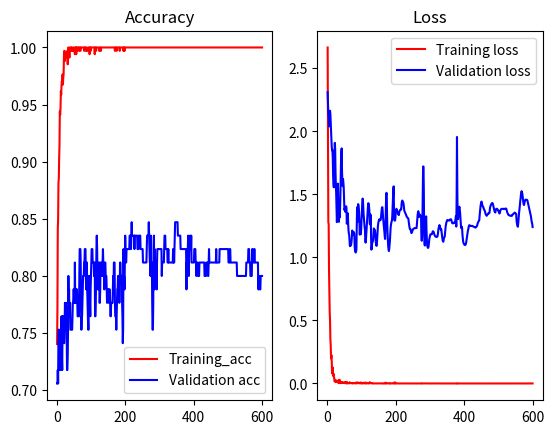

Reproduce this figure in Python. (Note: this script raises an exception after producing the figure.)
import matplotlib.pyplot as plt

def draw_acc_loss_plot():
    val_loss = [2.310558319091797, 2.2137889862060547, 2.1405043601989746, 2.1169841289520264, 2.038916826248169, 2.08368182182312, 2.129699230194092, 2.1633353233337402, 2.1361749172210693, 2.064025402069092, 2.0044095516204834, 1.937459945678711, 1.8770748376846313, 1.8491692543029785, 1.8518716096878052, 1.7861562967300415, 1.6403475999832153, 1.587645411491394, 1.5562421083450317, 1.6366150379180908, 1.8380566835403442, 1.9087176322937012, 1.8614236116409302, 1.6814874410629272, 1.5735430717468262, 1.5038808584213257, 1.3767316341400146, 1.2801364660263062, 1.3291794061660767, 1.5053373575210571, 1.5852466821670532, 1.4605411291122437, 1.3129733800888062, 1.2822548151016235, 1.3493541479110718, 1.3175461292266846, 1.3580007553100586, 1.4587212800979614, 1.6105903387069702, 1.7391973733901978, 1.83271324634552, 1.8649747371673584, 1.6829196214675903, 1.6057075262069702, 1.565373182296753, 1.6208701133728027, 1.5933752059936523, 1.554710865020752, 1.4553501605987549, 1.376383662223816, 1.387040615081787, 1.3809785842895508, 1.3607538938522339, 1.394843578338623, 1.4057238101959229, 1.393376111984253, 1.267587423324585, 1.2918733358383179, 1.3353632688522339, 1.350327491760254, 1.2690311670303345, 1.2141926288604736, 1.1895121335983276, 1.17730712890625, 1.1351505517959595, 1.0893981456756592, 1.095823884010315, 1.0962424278259277, 1.0947216749191284, 1.108238697052002, 1.1317068338394165, 1.170016884803772, 1.2131708860397339, 1.198370337486267, 1.1784379482269287, 1.1912977695465088, 1.2016154527664185, 1.1985660791397095, 1.1823211908340454, 1.0887444019317627, 1.0542001724243164, 1.0427873134613037, 1.038826584815979, 1.0454695224761963, 1.060805082321167, 1.218557357788086, 1.395506501197815, 1.4006116390228271, 1.2836058139801025, 1.4231795072555542, 1.4165153503417969, 1.3863422870635986, 1.3600890636444092, 1.2599735260009766, 1.1805380582809448, 1.2497382164001465, 1.2415388822555542, 1.1842396259307861, 1.223122000694275, 1.2956554889678955, 1.3421318531036377, 1.419822096824646, 1.46683669090271, 1.4629055261611938, 1.3985013961791992, 1.3461458683013916, 1.309171199798584, 1.2718074321746826, 1.2427922487258911, 1.222306728363037, 1.1380170583724976, 1.1173532009124756, 1.144232153892517, 1.190820336341858, 1.2332922220230103, 1.2713590860366821, 1.3230253458023071, 1.3922982215881348, 1.4111331701278687, 1.430514931678772, 1.4201828241348267, 1.3998867273330688, 1.3695015907287598, 1.2670114040374756, 1.2619966268539429, 1.3407812118530273, 1.3290760517120361, 1.1529263257980347, 1.0615047216415405, 1.0823718309402466, 1.110252022743225, 1.1216334104537964, 1.1255015134811401, 1.140731930732727, 1.1862939596176147, 1.2300344705581665, 1.2185274362564087, 1.220766544342041, 1.2186789512634277, 1.1978769302368164, 1.1481291055679321, 1.1157716512680054, 1.096864938735962, 1.091373085975647, 1.1129839420318604, 1.1589387655258179, 1.2078126668930054, 1.2503299713134766, 1.2724361419677734, 1.2858372926712036, 1.297121524810791, 1.3019734621047974, 1.2970560789108276, 1.29422128200531, 1.2946640253067017, 1.2995636463165283, 1.3180885314941406, 1.3496817350387573, 1.3807085752487183, 1.397338628768921, 1.3983367681503296, 1.3626970052719116, 1.3149065971374512, 1.2831801176071167, 1.2578728199005127, 1.2253938913345337, 1.1988146305084229, 1.161952257156372, 1.1462658643722534, 1.271747350692749, 1.431388258934021, 1.4885586500167847, 1.512502670288086, 1.4356484413146973, 1.286866307258606, 1.1969965696334839, 1.1375839710235596, 1.0884910821914673, 1.062253475189209, 1.0501083135604858, 1.0678609609603882, 1.1002790927886963, 1.130470871925354, 1.1856064796447754, 1.2332404851913452, 1.2580009698867798, 1.2736377716064453, 1.287069320678711, 1.2914129495620728, 1.331685185432434, 1.4037333726882935, 1.479440689086914, 1.5412490367889404, 1.5636883974075317, 1.3514206409454346, 1.2946020364761353, 1.2978246212005615, 1.291995644569397, 1.3131446838378906, 1.3551253080368042, 1.3745688199996948, 1.386139154434204, 1.379861831665039, 1.3715156316757202, 1.3640023469924927, 1.3537774085998535, 1.3436535596847534, 1.3396536111831665, 1.3357582092285156, 1.3537122011184692, 1.3650832176208496, 1.3714720010757446, 1.3764584064483643, 1.379404067993164, 1.3782695531845093, 1.3826748132705688, 1.4201706647872925, 1.4432373046875, 1.4512397050857544, 1.4474084377288818, 1.442417860031128, 1.4349133968353271, 1.4219955205917358, 1.3962727785110474, 1.3710997104644775, 1.364692211151123, 1.3582903146743774, 1.3532161712646484, 1.3474457263946533, 1.3403241634368896, 1.3324007987976074, 1.3233428001403809, 1.3202972412109375, 1.3175355195999146, 1.3155131340026855, 1.3103703260421753, 1.3057432174682617, 1.280667781829834, 1.2609628438949585, 1.2413711547851562, 1.2272921800613403, 1.2249191999435425, 1.2241896390914917, 1.2131624221801758, 1.2003003358840942, 1.1929888725280762, 1.1967703104019165, 1.2027331590652466, 1.2124160528182983, 1.22140634059906, 1.225027084350586, 1.226867437362671, 1.2285521030426025, 1.2306838035583496, 1.2326139211654663, 1.2328705787658691, 1.2334481477737427, 1.2326170206069946, 1.2317317724227905, 1.233534336090088, 1.233401894569397, 1.2678061723709106, 1.3058401346206665, 1.3367133140563965, 1.356549620628357, 1.3665146827697754, 1.3525142669677734, 1.3202930688858032, 1.3315584659576416, 1.3380953073501587, 1.3397771120071411, 1.3320311307907104, 1.325613260269165, 1.3213030099868774, 1.160177230834961, 1.1320297718048096, 1.1558163166046143, 1.291804313659668, 1.5366142988204956, 1.7215057611465454, 1.7212563753128052, 1.5564693212509155, 1.2338385581970215, 1.114404559135437, 1.0943611860275269, 1.164613127708435, 1.2470827102661133, 1.3054064512252808, 1.3256478309631348, 1.2090675830841064, 1.1385178565979004, 1.0941804647445679, 1.0827122926712036, 1.0762407779693604, 1.0757520198822021, 1.0880439281463623, 1.118996262550354, 1.1416109800338745, 1.1575134992599487, 1.1710835695266724, 1.180782437324524, 1.1845149993896484, 1.1849486827850342, 1.1845667362213135, 1.182964563369751, 1.186702013015747, 1.1954289674758911, 1.2049511671066284, 1.2073761224746704, 1.2054387331008911, 1.1997631788253784, 1.1893545389175415, 1.1804786920547485, 1.1734226942062378, 1.1682442426681519, 1.16639244556427, 1.1654139757156372, 1.1643571853637695, 1.1612011194229126, 1.1622804403305054, 1.1639726161956787, 1.1674147844314575, 1.1814181804656982, 1.2086615562438965, 1.2282127141952515, 1.2418888807296753, 1.251124620437622, 1.2565712928771973, 1.2445995807647705, 1.2331987619400024, 1.2237489223480225, 1.221494197845459, 1.224694013595581, 1.2031916379928589, 1.1781843900680542, 1.1537803411483765, 1.1362119913101196, 1.1283671855926514, 1.124208927154541, 1.1371020078659058, 1.1559187173843384, 1.159596562385559, 1.162642478942871, 1.193052053451538, 1.221744179725647, 1.247238278388977, 1.265074372291565, 1.2778443098068237, 1.2871955633163452, 1.2935283184051514, 1.2965108156204224, 1.295989751815796, 1.2943623065948486, 1.2920054197311401, 1.2920526266098022, 1.292523741722107, 1.2941933870315552, 1.2995851039886475, 1.3016396760940552, 1.3008744716644287, 1.2997024059295654, 1.3015248775482178, 1.2934318780899048, 1.2793453931808472, 1.273343801498413, 1.2705827951431274, 1.2696025371551514, 1.2713825702667236, 1.2746813297271729, 1.2756671905517578, 1.2784031629562378, 1.278179407119751, 1.2744907140731812, 1.2901089191436768, 1.311185359954834, 1.3268249034881592, 1.2447240352630615, 1.4827606678009033, 1.9553656578063965, 1.5351263284683228, 1.3291128873825073, 1.3030725717544556, 1.3249030113220215, 1.355491042137146, 1.3864729404449463, 1.4020010232925415, 1.3789242506027222, 1.3586186170578003, 1.312962293624878, 1.254457950592041, 1.2333587408065796, 1.235320806503296, 1.244699478149414, 1.229556679725647, 1.1801908016204834, 1.1485670804977417, 1.127084493637085, 1.1139682531356812, 1.108530879020691, 1.1015924215316772, 1.0995681285858154, 1.0986220836639404, 1.0989902019500732, 1.1012808084487915, 1.10684335231781, 1.1210684776306152, 1.1406948566436768, 1.1624380350112915, 1.1826083660125732, 1.2006441354751587, 1.2132606506347656, 1.2243319749832153, 1.2392312288284302, 1.2506402730941772, 1.2557820081710815, 1.2546380758285522, 1.2534505128860474, 1.2504708766937256, 1.2495068311691284, 1.248904824256897, 1.2490952014923096, 1.2490428686141968, 1.249809980392456, 1.250285029411316, 1.2475284337997437, 1.2455029487609863, 1.2445589303970337, 1.2441869974136353, 1.2426449060440063, 1.2413444519042969, 1.2395778894424438, 1.236693024635315, 1.2366368770599365, 1.2384763956069946, 1.2406810522079468, 1.2438507080078125, 1.249349594116211, 1.253496766090393, 1.2661640644073486, 1.2745811939239502, 1.2803809642791748, 1.2855786085128784, 1.290177822113037, 1.2925829887390137, 1.3205899000167847, 1.3565185070037842, 1.3867509365081787, 1.410016417503357, 1.4277770519256592, 1.4401146173477173, 1.4428000450134277, 1.4264271259307861, 1.4150984287261963, 1.4071611166000366, 1.4017552137374878, 1.3992136716842651, 1.3874962329864502, 1.3803701400756836, 1.375378131866455, 1.3713384866714478, 1.3643019199371338, 1.35015869140625, 1.3415881395339966, 1.3361319303512573, 1.332411289215088, 1.3304682970046997, 1.334259033203125, 1.3403910398483276, 1.3440717458724976, 1.3461204767227173, 1.351034164428711, 1.349778175354004, 1.3524051904678345, 1.3538329601287842, 1.3809257745742798, 1.3986035585403442, 1.4084264039993286, 1.4142078161239624, 1.4217475652694702, 1.4263075590133667, 1.4281396865844727, 1.432120442390442, 1.4294888973236084, 1.4231351613998413, 1.4110902547836304, 1.3981879949569702, 1.385355830192566, 1.372739315032959, 1.3636999130249023, 1.3593753576278687, 1.3563013076782227, 1.3702130317687988, 1.3822702169418335, 1.3853780031204224, 1.3862322568893433, 1.384301781654358, 1.3836519718170166, 1.3785204887390137, 1.375360131263733, 1.3676495552062988, 1.3611328601837158, 1.3554387092590332, 1.348311424255371, 1.3506906032562256, 1.3652185201644897, 1.3738291263580322, 1.3792529106140137, 1.3826491832733154, 1.3849611282348633, 1.3842850923538208, 1.385088324546814, 1.386036992073059, 1.3858659267425537, 1.3855090141296387, 1.3847092390060425, 1.3833881616592407, 1.3839815855026245, 1.3843109607696533, 1.3866015672683716, 1.3861024379730225, 1.3873395919799805, 1.387930154800415, 1.3864854574203491, 1.3764302730560303, 1.3637738227844238, 1.3566184043884277, 1.3502395153045654, 1.3428521156311035, 1.338680624961853, 1.3364678621292114, 1.3354803323745728, 1.3350028991699219, 1.3319612741470337, 1.3308889865875244, 1.3298286199569702, 1.3295773267745972, 1.3293378353118896, 1.330716609954834, 1.3315887451171875, 1.330605387687683, 1.3370625972747803, 1.3410001993179321, 1.3425713777542114, 1.3467382192611694, 1.3494868278503418, 1.3504456281661987, 1.3530101776123047, 1.3557039499282837, 1.35326087474823, 1.3508641719818115, 1.3478013277053833, 1.344602108001709, 1.2978863716125488, 1.2713276147842407, 1.2564446926116943, 1.2480272054672241, 1.2432957887649536, 1.2689518928527832, 1.305020809173584, 1.3403053283691406, 1.3647594451904297, 1.387799859046936, 1.4192395210266113, 1.4498602151870728, 1.4687836170196533, 1.5001050233840942, 1.519639015197754, 1.5255837440490723, 1.5156452655792236, 1.5065160989761353, 1.4800595045089722, 1.4532253742218018, 1.43453848361969, 1.419703722000122, 1.415747046470642, 1.4299198389053345, 1.443353295326233, 1.4529049396514893, 1.4574744701385498, 1.459044098854065, 1.4570815563201904, 1.456888198852539, 1.456949234008789, 1.456033706665039, 1.4492576122283936, 1.4371579885482788, 1.4230782985687256, 1.4107939004898071, 1.3970654010772705, 1.386122703552246, 1.3765623569488525, 1.3670381307601929, 1.3541032075881958, 1.3417236804962158, 1.3279119729995728, 1.3066184520721436, 1.2878471612930298, 1.2761454582214355, 1.2644108533859253, 1.2409693002700806]
    val_acc = [0.7058823704719543, 0.7058823704719543, 0.7176470756530762, 0.7058823704719543, 0.7529411911964417, 0.7529411911964417, 0.7529411911964417, 0.7176470756530762, 0.729411780834198, 0.7176470756530762, 0.7176470756530762, 0.729411780834198, 0.7529411911964417, 0.7647058963775635, 0.729411780834198, 0.7176470756530762, 0.7647058963775635, 0.7529411911964417, 0.7647058963775635, 0.7647058963775635, 0.7411764860153198, 0.7411764860153198, 0.7529411911964417, 0.7764706015586853, 0.7647058963775635, 0.7647058963775635, 0.7764706015586853, 0.7647058963775635, 0.7529411911964417, 0.7176470756530762, 0.7176470756530762, 0.729411780834198, 0.7529411911964417, 0.800000011920929, 0.7764706015586853, 0.7882353067398071, 0.7647058963775635, 0.7764706015586853, 0.7764706015586853, 0.7529411911964417, 0.7529411911964417, 0.7529411911964417, 0.7529411911964417, 0.7529411911964417, 0.7529411911964417, 0.7647058963775635, 0.7764706015586853, 0.7764706015586853, 0.7882353067398071, 0.7882353067398071, 0.7764706015586853, 0.7764706015586853, 0.8117647171020508, 0.7764706015586853, 0.7882353067398071, 0.7882353067398071, 0.7764706015586853, 0.7882353067398071, 0.7882353067398071, 0.7764706015586853, 0.7647058963775635, 0.7647058963775635, 0.7647058963775635, 0.7647058963775635, 0.7647058963775635, 0.800000011920929, 0.8235294222831726, 0.8235294222831726, 0.8235294222831726, 0.8117647171020508, 0.7764706015586853, 0.7529411911964417, 0.7647058963775635, 0.7647058963775635, 0.7764706015586853, 0.7882353067398071, 0.800000011920929, 0.800000011920929, 0.800000011920929, 0.8117647171020508, 0.8117647171020508, 0.8235294222831726, 0.8235294222831726, 0.8235294222831726, 0.800000011920929, 0.7882353067398071, 0.8117647171020508, 0.8117647171020508, 0.7882353067398071, 0.7764706015586853, 0.7647058963775635, 0.7529411911964417, 0.7529411911964417, 0.800000011920929, 0.800000011920929, 0.800000011920929, 0.7764706015586853, 0.7647058963775635, 0.7882353067398071, 0.800000011920929, 0.8117647171020508, 0.8235294222831726, 0.8235294222831726, 0.8235294222831726, 0.8117647171020508, 0.8117647171020508, 0.8117647171020508, 0.8117647171020508, 0.800000011920929, 0.800000011920929, 0.8117647171020508, 0.7647058963775635, 0.7647058963775635, 0.7764706015586853, 0.800000011920929, 0.8235294222831726, 0.8352941274642944, 0.8235294222831726, 0.800000011920929, 0.7882353067398071, 0.7882353067398071, 0.800000011920929, 0.8117647171020508, 0.8117647171020508, 0.7764706015586853, 0.7764706015586853, 0.7882353067398071, 0.8117647171020508, 0.800000011920929, 0.800000011920929, 0.8117647171020508, 0.800000011920929, 0.800000011920929, 0.8117647171020508, 0.8235294222831726, 0.8117647171020508, 0.8117647171020508, 0.800000011920929, 0.7882353067398071, 0.800000011920929, 0.8117647171020508, 0.8117647171020508, 0.800000011920929, 0.800000011920929, 0.800000011920929, 0.7882353067398071, 0.7764706015586853, 0.7882353067398071, 0.7882353067398071, 0.7882353067398071, 0.7882353067398071, 0.7764706015586853, 0.7882353067398071, 0.7882353067398071, 0.7882353067398071, 0.7764706015586853, 0.7647058963775635, 0.7647058963775635, 0.7764706015586853, 0.7764706015586853, 0.7764706015586853, 0.7764706015586853, 0.7764706015586853, 0.7882353067398071, 0.800000011920929, 0.7882353067398071, 0.8117647171020508, 0.8117647171020508, 0.8117647171020508, 0.7764706015586853, 0.7647058963775635, 0.7647058963775635, 0.7647058963775635, 0.7529411911964417, 0.7647058963775635, 0.7764706015586853, 0.7882353067398071, 0.7882353067398071, 0.800000011920929, 0.800000011920929, 0.800000011920929, 0.7882353067398071, 0.7764706015586853, 0.7882353067398071, 0.8117647171020508, 0.8117647171020508, 0.800000011920929, 0.800000011920929, 0.800000011920929, 0.800000011920929, 0.7764706015586853, 0.7647058963775635, 0.7411764860153198, 0.7529411911964417, 0.8235294222831726, 0.800000011920929, 0.800000011920929, 0.7882353067398071, 0.8117647171020508, 0.8352941274642944, 0.8235294222831726, 0.8117647171020508, 0.8117647171020508, 0.8235294222831726, 0.8235294222831726, 0.8235294222831726, 0.8235294222831726, 0.8235294222831726, 0.8235294222831726, 0.8235294222831726, 0.8235294222831726, 0.8235294222831726, 0.8352941274642944, 0.8352941274642944, 0.8352941274642944, 0.8235294222831726, 0.8235294222831726, 0.8352941274642944, 0.8470588326454163, 0.8352941274642944, 0.8352941274642944, 0.8352941274642944, 0.8352941274642944, 0.8352941274642944, 0.8352941274642944, 0.8352941274642944, 0.8235294222831726, 0.8352941274642944, 0.8352941274642944, 0.8352941274642944, 0.8352941274642944, 0.8352941274642944, 0.8352941274642944, 0.8352941274642944, 0.8352941274642944, 0.8235294222831726, 0.8235294222831726, 0.8235294222831726, 0.8235294222831726, 0.8352941274642944, 0.8352941274642944, 0.8352941274642944, 0.8352941274642944, 0.8352941274642944, 0.8235294222831726, 0.8235294222831726, 0.8235294222831726, 0.8235294222831726, 0.8235294222831726, 0.8235294222831726, 0.8235294222831726, 0.8117647171020508, 0.8117647171020508, 0.8117647171020508, 0.8117647171020508, 0.8117647171020508, 0.8117647171020508, 0.8117647171020508, 0.8117647171020508, 0.8117647171020508, 0.8117647171020508, 0.8117647171020508, 0.8235294222831726, 0.8352941274642944, 0.8352941274642944, 0.8352941274642944, 0.8352941274642944, 0.8352941274642944, 0.8470588326454163, 0.8352941274642944, 0.8235294222831726, 0.8117647171020508, 0.8117647171020508, 0.800000011920929, 0.8352941274642944, 0.800000011920929, 0.800000011920929, 0.8117647171020508, 0.7764706015586853, 0.7529411911964417, 0.7529411911964417, 0.7764706015586853, 0.8235294222831726, 0.8352941274642944, 0.7882353067398071, 0.8235294222831726, 0.8117647171020508, 0.8117647171020508, 0.8117647171020508, 0.8117647171020508, 0.8117647171020508, 0.7882353067398071, 0.8117647171020508, 0.8235294222831726, 0.8235294222831726, 0.8235294222831726, 0.8235294222831726, 0.8235294222831726, 0.8235294222831726, 0.8235294222831726, 0.8235294222831726, 0.8235294222831726, 0.8235294222831726, 0.8235294222831726, 0.8235294222831726, 0.8235294222831726, 0.800000011920929, 0.8117647171020508, 0.8117647171020508, 0.8117647171020508, 0.8117647171020508, 0.8117647171020508, 0.8117647171020508, 0.8235294222831726, 0.8352941274642944, 0.8352941274642944, 0.8352941274642944, 0.8235294222831726, 0.8235294222831726, 0.8235294222831726, 0.8235294222831726, 0.8235294222831726, 0.8235294222831726, 0.8117647171020508, 0.8117647171020508, 0.8235294222831726, 0.8117647171020508, 0.8117647171020508, 0.8117647171020508, 0.8117647171020508, 0.8117647171020508, 0.8117647171020508, 0.8117647171020508, 0.8117647171020508, 0.8117647171020508, 0.8117647171020508, 0.8117647171020508, 0.8117647171020508, 0.8117647171020508, 0.8235294222831726, 0.8117647171020508, 0.8235294222831726, 0.8117647171020508, 0.8235294222831726, 0.8352941274642944, 0.8470588326454163, 0.8470588326454163, 0.8470588326454163, 0.8470588326454163, 0.8470588326454163, 0.8470588326454163, 0.8470588326454163, 0.8470588326454163, 0.8352941274642944, 0.8352941274642944, 0.8352941274642944, 0.8352941274642944, 0.8352941274642944, 0.8352941274642944, 0.8352941274642944, 0.8352941274642944, 0.8235294222831726, 0.8235294222831726, 0.8235294222831726, 0.8235294222831726, 0.8235294222831726, 0.8235294222831726, 0.8235294222831726, 0.8235294222831726, 0.8235294222831726, 0.8235294222831726, 0.8235294222831726, 0.8235294222831726, 0.8235294222831726, 0.8235294222831726, 0.8235294222831726, 0.8235294222831726, 0.8235294222831726, 0.7882353067398071, 0.8117647171020508, 0.800000011920929, 0.8117647171020508, 0.8235294222831726, 0.8352941274642944, 0.8117647171020508, 0.800000011920929, 0.8235294222831726, 0.8235294222831726, 0.8235294222831726, 0.8352941274642944, 0.8235294222831726, 0.8235294222831726, 0.8352941274642944, 0.8117647171020508, 0.8117647171020508, 0.8117647171020508, 0.8117647171020508, 0.8117647171020508, 0.8117647171020508, 0.8117647171020508, 0.8117647171020508, 0.8235294222831726, 0.8235294222831726, 0.8235294222831726, 0.8235294222831726, 0.8117647171020508, 0.8117647171020508, 0.800000011920929, 0.8117647171020508, 0.8117647171020508, 0.8117647171020508, 0.8117647171020508, 0.800000011920929, 0.800000011920929, 0.800000011920929, 0.800000011920929, 0.8117647171020508, 0.8117647171020508, 0.8117647171020508, 0.8117647171020508, 0.8117647171020508, 0.8117647171020508, 0.8117647171020508, 0.8117647171020508, 0.8117647171020508, 0.8117647171020508, 0.8117647171020508, 0.8117647171020508, 0.8117647171020508, 0.8117647171020508, 0.8117647171020508, 0.800000011920929, 0.800000011920929, 0.800000011920929, 0.800000011920929, 0.800000011920929, 0.8117647171020508, 0.8117647171020508, 0.8117647171020508, 0.8117647171020508, 0.8117647171020508, 0.800000011920929, 0.800000011920929, 0.8117647171020508, 0.8235294222831726, 0.8117647171020508, 0.8117647171020508, 0.8117647171020508, 0.8117647171020508, 0.8117647171020508, 0.8117647171020508, 0.8117647171020508, 0.8117647171020508, 0.8117647171020508, 0.8117647171020508, 0.8117647171020508, 0.8117647171020508, 0.8117647171020508, 0.8117647171020508, 0.8117647171020508, 0.8117647171020508, 0.8117647171020508, 0.8117647171020508, 0.8117647171020508, 0.8117647171020508, 0.8235294222831726, 0.8117647171020508, 0.8117647171020508, 0.8117647171020508, 0.8117647171020508, 0.8117647171020508, 0.8117647171020508, 0.8117647171020508, 0.8117647171020508, 0.8117647171020508, 0.8235294222831726, 0.8235294222831726, 0.8235294222831726, 0.8235294222831726, 0.8235294222831726, 0.8235294222831726, 0.8235294222831726, 0.8235294222831726, 0.8235294222831726, 0.8235294222831726, 0.8235294222831726, 0.8235294222831726, 0.8235294222831726, 0.8235294222831726, 0.8235294222831726, 0.8235294222831726, 0.8235294222831726, 0.8235294222831726, 0.8235294222831726, 0.8235294222831726, 0.8235294222831726, 0.8235294222831726, 0.8235294222831726, 0.8235294222831726, 0.8235294222831726, 0.8235294222831726, 0.8117647171020508, 0.8117647171020508, 0.8117647171020508, 0.8117647171020508, 0.8235294222831726, 0.8235294222831726, 0.8117647171020508, 0.8117647171020508, 0.8117647171020508, 0.8117647171020508, 0.8117647171020508, 0.8117647171020508, 0.8117647171020508, 0.8117647171020508, 0.8117647171020508, 0.8117647171020508, 0.8117647171020508, 0.8117647171020508, 0.8117647171020508, 0.8117647171020508, 0.8117647171020508, 0.8117647171020508, 0.8117647171020508, 0.8117647171020508, 0.8117647171020508, 0.800000011920929, 0.800000011920929, 0.800000011920929, 0.800000011920929, 0.800000011920929, 0.800000011920929, 0.800000011920929, 0.800000011920929, 0.800000011920929, 0.800000011920929, 0.800000011920929, 0.800000011920929, 0.800000011920929, 0.800000011920929, 0.800000011920929, 0.800000011920929, 0.800000011920929, 0.800000011920929, 0.800000011920929, 0.800000011920929, 0.800000011920929, 0.800000011920929, 0.800000011920929, 0.800000011920929, 0.800000011920929, 0.800000011920929, 0.800000011920929, 0.8117647171020508, 0.8117647171020508, 0.8117647171020508, 0.8117647171020508, 0.8117647171020508, 0.8117647171020508, 0.8235294222831726, 0.8235294222831726, 0.8235294222831726, 0.8117647171020508, 0.8117647171020508, 0.8117647171020508, 0.800000011920929, 0.800000011920929, 0.800000011920929, 0.800000011920929, 0.800000011920929, 0.8235294222831726, 0.8235294222831726, 0.8117647171020508, 0.8117647171020508, 0.8117647171020508, 0.8117647171020508, 0.8235294222831726, 0.8235294222831726, 0.8117647171020508, 0.8117647171020508, 0.8117647171020508, 0.8117647171020508, 0.8117647171020508, 0.8117647171020508, 0.8117647171020508, 0.8117647171020508, 0.8117647171020508, 0.8117647171020508, 0.7882353067398071, 0.7882353067398071, 0.800000011920929, 0.800000011920929, 0.800000011920929, 0.7882353067398071, 0.7882353067398071, 0.800000011920929, 0.800000011920929, 0.800000011920929, 0.800000011920929, 0.800000011920929]
    loss = [2.6654078404811985, 1.9271376400218951, 1.278403943618842, 1.266285173660886, 0.9068906372275676, 0.725580528070793, 0.5678936352068695, 0.49930650479322336, 0.35313160317485665, 0.3041097767057672, 0.1984643543188551, 0.22553318844432324, 0.17563061315049816, 0.07983253773158983, 0.111682429887728, 0.1270380166955402, 0.06220022701606111, 0.07813556551669551, 0.05196979274879866, 0.049464632056455696, 0.016848857855220986, 0.018414084007001997, 0.017106999003034425, 0.023182892759816838, 0.011410303040240015, 0.02381557355851902, 0.020909609572527858, 0.019450435464361072, 0.017735057246698216, 0.014034800797393188, 0.007532166248423688, 0.021405167490309848, 0.026738882108775563, 0.0024514857310098444, 0.0067562080677983334, 0.0294459849777343, 0.023228714210984013, 0.008583288755168957, 0.003395363306255797, 0.002983118094240142, 0.0058853961280093785, 0.0046703619470374776, 0.010149454143706016, 0.003281841343021498, 0.009912823351611078, 0.004472414652506511, 0.005057031426106231, 0.005371646672641106, 0.0030590444562852296, 0.0027131498530287308, 0.010418044420365783, 0.004087365609641767, 0.007585061615151642, 0.0018042963428098631, 0.003868346545532082, 0.0011147294449946187, 0.012951554005256796, 0.0014722630502463795, 0.004535655813170789, 0.0028505647695104106, 0.0040419850791021525, 0.000973274429764181, 0.0015467576933942274, 0.0008647843335472201, 0.009542840563178414, 0.004057683366052752, 0.002844626663642823, 0.0051643204144518106, 0.0035218481815098663, 0.0025363666057630625, 0.0035047425413202043, 0.0012204014340066694, 0.0014666877767678273, 0.004406635270379813, 0.0005674128967356542, 0.002185434186803644, 0.002096407732220262, 0.001428758433627124, 0.002469846237022265, 0.004204833535113506, 0.002127970423574139, 0.000636569302895513, 0.0005113972594946414, 0.001809954764815954, 0.008777442434940014, 0.0025887554806758783, 0.0012570063057795145, 0.004666099004079327, 0.007166323047351081, 0.003826720631821493, 0.005623899516992953, 0.0016675537917762995, 0.0008458718233384676, 0.00487739278778302, 0.0029600574552551308, 0.006617169415133189, 0.0017961937986358252, 0.0013765695100996346, 0.007656368168392342, 0.0006052850893112091, 0.0005484594194943794, 0.0022042183381310253, 0.0009710544525923147, 0.0011112139100802288, 0.004642686463211139, 0.00629794684988735, 0.0012879968255278887, 0.0012001850509021574, 0.00046622733122622456, 0.000668545784569513, 0.007170561118639324, 0.002685084046142115, 0.0005555628574999999, 0.0019193504700728398, 0.006075187962623121, 0.0013107779940794934, 0.0008425671891597783, 0.0004954202455890181, 0.0011511377347944026, 0.0007311920508341232, 0.0023992935753259863, 0.0011125953090555724, 0.002673232877780862, 0.010326709796105865, 0.0034956160474673, 0.001777386252207209, 0.0027665030801872063, 0.004568718685804603, 0.0037311280434725396, 0.000663980950840411, 0.0018505660891203226, 0.0012554977841917041, 0.0005951313422800517, 0.0016808899828290517, 0.00032579311503476535, 0.0006479808301675191, 0.0005748601394065362, 0.0006253650249874874, 0.00026359521817542324, 0.0008707170406971841, 0.00024784328372205353, 0.0004500588254915869, 0.0003083686778393291, 0.0003404242791778718, 0.0011899679304948104, 0.0012024126520756753, 0.0003953519259932503, 0.0005463007250306221, 0.000528671415541582, 0.0005650807618147042, 0.00047436582438296096, 0.00016457001785273804, 0.0006497579336215833, 0.0004554773265943014, 0.000673558961347317, 0.0003952153612911745, 0.0007181290491960756, 0.000591547668451865, 0.0008898985182906289, 0.00019437459207419445, 0.0003070390089051001, 0.0017045885365687113, 0.0002296106858894292, 0.00015154646804513668, 0.00018919140988532288, 0.0015544045392346946, 0.00040872384942408684, 0.00014127013928587974, 0.0007685125114500611, 0.0060293942832281185, 0.00039802641390787114, 0.000607411199761692, 0.000313489208087891, 0.002554882255968003, 0.0025480734635965905, 0.0016459306345903658, 0.00027947065730889636, 0.0013415798667480395, 0.0002544912964034864, 0.0019206704773080253, 0.0006491705534188489, 0.00021605588821797277, 0.00020348976962378243, 0.0032758972156229004, 0.000676459863927534, 0.0002880116348061436, 0.00024695275568181464, 0.00029241934755733267, 0.0008148508878121878, 0.0018271515822411682, 0.001993024383119897, 0.0002677731251496558, 0.000890698528009471, 0.0015851856658515412, 0.0058507979195015535, 0.0001231808002724293, 0.0003012179750842688, 0.009269354278456961, 0.0004631176130409328, 0.0006518699249368062, 0.0005849650497809272, 0.00027135648102493364, 0.000590810327371548, 0.00025522317991462867, 0.00011549607378983208, 0.0003389249987001215, 0.000575226373380877, 0.00014710312014326157, 0.00011772646125805067, 0.0005287942269452639, 6.396247594357005e-05, 0.00029175421724420117, 0.00011743682086025434, 6.597433825590782e-05, 0.00010781264279256122, 0.0001813822233024624, 0.0007675876048105772, 0.00026977292617788443, 0.00019523539280523697, 0.0003584235244510272, 0.00012517874148862496, 0.0003913261298454919, 9.770859380355339e-05, 0.0005185489665894085, 0.00020096611698943803, 0.000698957513994812, 0.00023059733108971763, 0.00017076146316365683, 0.0001400312521957839, 0.00016238454679181046, 0.00010387374758114282, 0.00023359302656277245, 0.00014844706343317948, 0.00010850070913478177, 0.00010287710769406924, 0.00011659109161005652, 0.00012983099889620771, 0.0005684398541537424, 0.00020844516370810876, 0.0003786166485726619, 0.00016489592422030668, 0.00024189110691437654, 0.00012636464484074432, 0.0004293235758206859, 0.00013648238425228228, 0.00010005964399287945, 0.00048659487415306344, 0.00012634481568848247, 0.00016271890138322626, 0.0002868617352424979, 0.00011061207564055898, 0.00015537288458193694, 0.00010942015524319672, 7.837784507828366e-05, 0.0001238663783873868, 0.00013428062556316984, 3.6084474186147876e-05, 0.00020622099900800546, 0.00011170406986040319, 0.00010509544556478319, 0.00011299577825647782, 0.0009876260538264397, 8.930326107192982e-05, 8.355999220316134e-05, 0.00016399831203730078, 0.0002340383594683962, 0.00027920480369065495, 0.0006311104844453412, 9.105607982626004e-05, 0.00026337028565351437, 0.00020883121090916406, 0.0001897281948817004, 7.532272872667496e-05, 0.000176660978511061, 0.0017854788145400683, 0.00014227926176505653, 0.0009666089240494555, 0.0001234207354701649, 0.0001354888839623822, 0.0002237572307234141, 0.0005763218381681142, 0.0005945668702259671, 0.001097537350331249, 0.00011549178719374448, 0.0002164457122097994, 0.00013226358158854564, 7.348915295978283e-05, 0.00018573276039288836, 0.0001783996166922887, 0.0008264372617543392, 0.0001659466640180345, 0.0002099136168334309, 0.00017199888209857672, 0.0001012974675268465, 5.5712716503530346e-05, 0.00032041598369633907, 6.132332188201584e-05, 0.0001390232882035929, 0.00018452040302178446, 0.00012777918367818338, 4.798386179945764e-05, 0.00024569035984388935, 0.00029639478856240944, 0.00011198824910470354, 5.026907870576203e-05, 0.0002847329253795458, 0.00017626434472728806, 0.00022035915436151722, 0.0004699107806904346, 0.0001152224079716077, 0.00018616524946799118, 0.00039834096765672445, 4.930942064396018e-05, 8.527397224988656e-05, 0.00012248945024117256, 0.00024523043020828944, 4.860408079202952e-05, 0.00019252086817190755, 0.00014187010384217463, 0.00016087623370633115, 3.8571706542468446e-05, 0.00010034640321877557, 0.0004897754231418392, 8.502165624833388e-05, 7.542831376949594e-05, 4.2461487945378003e-05, 0.00013549012709944714, 0.000211834797469465, 0.00015094680357916737, 0.0001387039851860877, 0.00011121103235331205, 0.00023728690438445076, 0.000186807292089097, 0.00026397228448653536, 0.00017557206174226856, 5.86233339251835e-05, 0.00011146131680662273, 7.389614834035692e-05, 3.7939338739666055e-05, 0.0008590625224969484, 6.0117658960686555e-05, 0.0003508812903116147, 0.0005972388382124712, 0.00013392512057856367, 8.365394135320333e-05, 5.2888003909571654e-05, 3.834566512920517e-05, 0.00014652579338227985, 5.16413998401004e-05, 9.093312330585719e-05, 4.923505429384521e-05, 5.226313043969538e-05, 8.77028682853293e-05, 0.00018374377494687516, 0.00011203221919751317, 4.220104388357621e-05, 0.00016094365595976595, 0.00019374814002199792, 6.605756049812634e-05, 5.285714487775276e-05, 4.1125907020592785e-05, 0.00014568418329797536, 0.00025905301484763026, 0.00010567177456446819, 0.000179675778663483, 7.726142183074983e-05, 7.960495267202116e-05, 0.0001240274239610331, 5.731983180278033e-05, 4.586126165511567e-05, 9.555088545741433e-05, 0.0001327781659855911, 3.16113219658259e-05, 0.000313859436541499, 4.754337094704261e-05, 0.0001686002128856438, 0.001455327410767388, 0.00013602058697601945, 0.0002508220024328613, 0.0019854799943982674, 7.82005559507267e-05, 0.00017584072392307507, 8.740045783071501e-05, 6.796718973585385e-05, 5.7071093222175127e-05, 9.747961594042874e-05, 0.0002052277701928838, 6.312855879203032e-05, 0.0005440073026684841, 0.00021068855843150983, 0.00016512490473411206, 2.8082385338474735e-05, 4.0403468315470705e-05, 0.00030103592053715107, 9.99904039841637e-05, 6.317425443506511e-05, 2.1116671879450614e-05, 0.00012152382214883326, 3.1635395609131525e-05, 8.308060030385256e-05, 6.045654623760295e-05, 8.122027400124008e-05, 4.9541383184311266e-05, 0.00015654851209267887, 5.882171614508173e-05, 0.00019732528798155772, 6.801310836874597e-05, 5.591265571396901e-05, 4.956418760227325e-05, 4.5744588047524935e-05, 3.968884641816977e-05, 8.295228435921655e-05, 0.00012365948835698268, 4.787162985277684e-05, 0.00011230628653484394, 0.00010055617179186221, 4.657080180576939e-05, 0.00011775257210509926, 3.9710044451175526e-05, 3.311176683288754e-05, 2.245002740082004e-05, 7.318577491012086e-05, 5.3023730776542974e-05, 2.4046196333053012e-05, 0.00011199588887092993, 3.8449742390783116e-05, 4.7608900346153123e-05, 4.336627274164436e-05, 7.151106141447873e-05, 1.6357380491306224e-05, 5.7722642831641705e-05, 0.00017962177324369426, 9.785851788281939e-05, 5.540705384610353e-05, 3.197983105055326e-05, 8.218904164246116e-05, 8.699741826381034e-05, 3.712443935306767e-05, 0.00019617736534281445, 4.772258594975213e-05, 6.238765863090091e-05, 6.900672696271203e-05, 5.632372034554285e-05, 2.7455416709384854e-05, 0.0007832210445635785, 5.32728492898405e-05, 3.46821796880775e-05, 4.181519390604456e-05, 0.00014183128195619733, 0.0001753328105382062, 0.00032102896153355417, 9.011484153797454e-05, 3.864744729736743e-05, 3.472154518628182e-05, 3.089206050264108e-05, 0.00016467368445197082, 0.0001285592615121054, 6.435286483087283e-05, 9.14228274316972e-05, 5.4226431272412956e-05, 0.0002354634901684514, 2.8063485426876344e-05, 3.982169049278425e-05, 3.3519736107900344e-05, 5.9312675169711674e-05, 3.8391153906462755e-05, 0.00024041981008082386, 6.770242617652412e-05, 5.6028461596542375e-05, 3.832744719375785e-05, 0.00024420703642117, 3.276759918533941e-05, 8.384654687591869e-05, 2.3460670667818945e-05, 0.00044736817127913044, 0.0002603343546124049, 3.2437943293060383e-05, 7.83692816839688e-05, 6.781931270916577e-05, 3.165568557204225e-05, 2.571653942495123e-05, 0.0001447560098849836, 0.00014505059170968705, 5.2924234465390974e-05, 0.00011683587795058211, 8.985823916033004e-05, 7.40330385395867e-05, 7.510851281839728e-05, 2.957898824772582e-05, 8.482093750703517e-05, 5.2127761591691524e-05, 0.0002741456869028091, 0.00012268451450098646, 4.7914349714999434e-05, 5.067347052763285e-05, 3.80342419737961e-05, 6.116222193185447e-05, 6.764365322709326e-05, 0.00019279030988893984, 6.108509271390527e-05, 0.00027403992139370315, 8.576384242960584e-05, 0.00012798841080412333, 0.0002368155353122932, 8.483086587314475e-05, 5.4941291790002284e-05, 2.056210247343365e-05, 3.3069644323565617e-05, 1.875102284067698e-05, 2.475295358552607e-05, 3.157103163492213e-05, 1.5602156840310986e-05, 3.285577412790675e-05, 2.316552397983381e-05, 2.4459396705011134e-05, 9.829399100735586e-05, 4.544705086405551e-05, 3.1167200034958854e-05, 6.268545379965211e-05, 6.152784988760762e-05, 3.6011208555349326e-05, 3.8440143572969104e-05, 6.985785328861391e-05, 0.00021414907688994763, 3.9520034119275616e-05, 4.324987877013847e-05, 5.308026941541231e-05, 0.00012237477379272916, 3.771542774932837e-05, 3.380297084061146e-05, 1.2244713052979e-05, 4.986401034861111e-05, 3.365476127958769e-05, 5.833422608348537e-05, 2.5678728870253538e-05, 3.7654246797310916e-05, 1.8858216283293468e-05, 4.1809192453672464e-05, 3.197730953417441e-05, 2.586123936396737e-05, 0.00017365016550694964, 6.467074493720996e-05, 1.2692743350867083e-05, 0.00010973650284827849, 4.044224231212522e-05, 0.00015294283634816793, 0.00010590531575152854, 9.086397668802809e-05, 4.470699003507496e-05, 2.2982543341748165e-05, 9.782918585772739e-05, 3.171450583129487e-05, 0.0009703329386836733, 3.023473477012692e-05, 3.795589265931442e-05, 4.789578684228424e-05, 0.000732316038705914, 4.100229356197192e-05, 4.3962651436666305e-05, 3.3764871627319526e-05, 0.00018672411102901322, 0.0001328519543263358, 0.00018145830664443056, 2.9862688421728474e-05, 4.859598362777152e-05, 0.0002760123507013302, 8.464591460552344e-05, 0.00010980312454247721, 5.890004431850663e-05, 3.5196058802834814e-05, 0.00021861864257827785, 0.0001947172614539751, 2.2473550303499174e-05, 5.513374702877895e-05, 0.00022186018845236758, 2.0791688855585663e-05, 0.00014754902858464465, 4.153461206474638e-05, 2.1631210152505193e-05, 2.6927181075884794e-05, 3.697595491001395e-05, 9.481807247756422e-05, 1.660974586044595e-05, 2.1681772595589807e-05, 7.49608741195642e-05, 9.680263595765451e-05, 2.4670795403816873e-05, 8.917351902886994e-05, 9.634223950176519e-05, 0.00010766242074244106, 4.485179876736441e-05, 5.684029230240809e-05, 4.396039080307448e-05, 3.446008854298056e-05, 8.391815408203026e-05, 0.0001549864801506795, 1.0480270980506007e-05, 7.62159938362199e-05, 0.00011889128065570175, 0.00030567895849084256]
    acc = [0.74041295, 0.77286136, 0.84070796, 0.8495575, 0.8820059, 0.88495576, 0.9026549, 0.9144543, 0.9439528, 0.94100296, 0.94690263, 0.9616519, 0.9587021, 0.96755165, 0.9705015, 0.96755165, 0.97640115, 0.96755165, 0.9734513, 0.97640115, 0.99115044, 0.99705017, 0.99705017, 0.9882006, 0.9941003, 0.99115044, 0.99115044, 0.99115044, 0.99115044, 0.9941003, 0.99705017, 0.9852507, 0.99115044, 1.0, 0.99705017, 0.99705017, 0.99115044, 1.0, 1.0, 1.0, 1.0, 1.0, 0.99705017, 1.0, 0.99705017, 0.99705017, 0.99705017, 1.0, 1.0, 1.0, 0.99705017, 0.99705017, 0.9941003, 1.0, 0.99705017, 1.0, 0.9941003, 1.0, 0.99705017, 1.0, 1.0, 1.0, 1.0, 1.0, 0.99705017, 1.0, 1.0, 1.0, 0.99705017, 1.0, 1.0, 1.0, 1.0, 1.0, 1.0, 1.0, 1.0, 1.0, 1.0, 0.99705017, 1.0, 1.0, 1.0, 1.0, 0.99705017, 1.0, 1.0, 0.99705017, 0.99705017, 0.99705017, 0.99705017, 1.0, 1.0, 1.0, 1.0, 0.9941003, 1.0, 1.0, 0.99705017, 1.0, 1.0, 1.0, 1.0, 1.0, 1.0, 1.0, 1.0, 1.0, 1.0, 1.0, 0.9941003, 1.0, 1.0, 1.0, 0.99705017, 1.0, 1.0, 1.0, 1.0, 1.0, 1.0, 1.0, 1.0, 0.99705017, 0.99705017, 1.0, 1.0, 1.0, 0.99705017, 1.0, 1.0, 1.0, 1.0, 1.0, 1.0, 1.0, 1.0, 1.0, 1.0, 1.0, 1.0, 1.0, 1.0, 1.0, 1.0, 1.0, 1.0, 1.0, 1.0, 1.0, 1.0, 1.0, 1.0, 1.0, 1.0, 1.0, 1.0, 1.0, 1.0, 1.0, 1.0, 1.0, 1.0, 1.0, 1.0, 1.0, 1.0, 1.0, 1.0, 0.99705017, 1.0, 1.0, 1.0, 1.0, 0.99705017, 1.0, 1.0, 1.0, 1.0, 1.0, 1.0, 1.0, 1.0, 0.99705017, 1.0, 1.0, 1.0, 1.0, 1.0, 1.0, 1.0, 1.0, 1.0, 1.0, 0.99705017, 1.0, 1.0, 0.99705017, 1.0, 1.0, 1.0, 1.0, 1.0, 1.0, 1.0, 1.0, 1.0, 1.0, 1.0, 1.0, 1.0, 1.0, 1.0, 1.0, 1.0, 1.0, 1.0, 1.0, 1.0, 1.0, 1.0, 1.0, 1.0, 1.0, 1.0, 1.0, 1.0, 1.0, 1.0, 1.0, 1.0, 1.0, 1.0, 1.0, 1.0, 1.0, 1.0, 1.0, 1.0, 1.0, 1.0, 1.0, 1.0, 1.0, 1.0, 1.0, 1.0, 1.0, 1.0, 1.0, 1.0, 1.0, 1.0, 1.0, 1.0, 1.0, 1.0, 1.0, 1.0, 1.0, 1.0, 1.0, 1.0, 1.0, 1.0, 1.0, 1.0, 1.0, 1.0, 1.0, 1.0, 1.0, 1.0, 1.0, 1.0, 1.0, 1.0, 1.0, 1.0, 1.0, 1.0, 1.0, 1.0, 1.0, 1.0, 1.0, 1.0, 1.0, 1.0, 1.0, 1.0, 1.0, 1.0, 1.0, 1.0, 1.0, 1.0, 1.0, 1.0, 1.0, 1.0, 1.0, 1.0, 1.0, 1.0, 1.0, 1.0, 1.0, 1.0, 1.0, 1.0, 1.0, 1.0, 1.0, 1.0, 1.0, 1.0, 1.0, 1.0, 1.0, 1.0, 1.0, 1.0, 1.0, 1.0, 1.0, 1.0, 1.0, 1.0, 1.0, 1.0, 1.0, 1.0, 1.0, 1.0, 1.0, 1.0, 1.0, 1.0, 1.0, 1.0, 1.0, 1.0, 1.0, 1.0, 1.0, 1.0, 1.0, 1.0, 1.0, 1.0, 1.0, 1.0, 1.0, 1.0, 1.0, 1.0, 1.0, 1.0, 1.0, 1.0, 1.0, 1.0, 1.0, 1.0, 1.0, 1.0, 1.0, 1.0, 1.0, 1.0, 1.0, 1.0, 1.0, 1.0, 1.0, 1.0, 1.0, 1.0, 1.0, 1.0, 1.0, 1.0, 1.0, 1.0, 1.0, 1.0, 1.0, 1.0, 1.0, 1.0, 1.0, 1.0, 1.0, 1.0, 1.0, 1.0, 1.0, 1.0, 1.0, 1.0, 1.0, 1.0, 1.0, 1.0, 1.0, 1.0, 1.0, 1.0, 1.0, 1.0, 1.0, 1.0, 1.0, 1.0, 1.0, 1.0, 1.0, 1.0, 1.0, 1.0, 1.0, 1.0, 1.0, 1.0, 1.0, 1.0, 1.0, 1.0, 1.0, 1.0, 1.0, 1.0, 1.0, 1.0, 1.0, 1.0, 1.0, 1.0, 1.0, 1.0, 1.0, 1.0, 1.0, 1.0, 1.0, 1.0, 1.0, 1.0, 1.0, 1.0, 1.0, 1.0, 1.0, 1.0, 1.0, 1.0, 1.0, 1.0, 1.0, 1.0, 1.0, 1.0, 1.0, 1.0, 1.0, 1.0, 1.0, 1.0, 1.0, 1.0, 1.0, 1.0, 1.0, 1.0, 1.0, 1.0, 1.0, 1.0, 1.0, 1.0, 1.0, 1.0, 1.0, 1.0, 1.0, 1.0, 1.0, 1.0, 1.0, 1.0, 1.0, 1.0, 1.0, 1.0, 1.0, 1.0, 1.0, 1.0, 1.0, 1.0, 1.0, 1.0, 1.0, 1.0, 1.0, 1.0, 1.0, 1.0, 1.0, 1.0, 1.0, 1.0, 1.0, 1.0, 1.0, 1.0, 1.0, 1.0, 1.0, 1.0, 1.0, 1.0, 1.0, 1.0, 1.0, 1.0, 1.0, 1.0, 1.0, 1.0, 1.0, 1.0, 1.0, 1.0, 1.0, 1.0, 1.0, 1.0, 1.0, 1.0, 1.0, 1.0, 1.0, 1.0, 1.0, 1.0, 1.0, 1.0, 1.0, 1.0, 1.0, 1.0, 1.0, 1.0, 1.0, 1.0, 1.0, 1.0, 1.0, 1.0, 1.0, 1.0, 1.0, 1.0, 1.0, 1.0, 1.0, 1.0, 1.0, 1.0, 1.0, 1.0, 1.0, 1.0, 1.0, 1.0, 1.0, 1.0, 1.0, 1.0, 1.0, 1.0, 1.0, 1.0, 1.0, 1.0, 1.0, 1.0, 1.0, 1.0, 1.0, 1.0, 1.0, 1.0, 1.0, 1.0, 1.0, 1.0, 1.0]

    year = 2016
    epoch = range(1, len(acc) + 1)
    plt.subplot(121)
    plt.plot(epoch, acc, 'red', label='Training_acc')
    plt.plot(epoch, val_acc, 'blue', label="Validation acc")
    plt.title("Accuracy")
    plt.legend()

    plt.subplot(122)
    plt.plot(epoch, loss, 'red', label='Training loss')
    plt.plot(epoch, val_loss, 'blue', label="Validation loss")
    plt.title("Loss")
    plt.legend()
    plt.show()
    plt.savefig("../../images/jd_no_transfer" + str(year) + ".png", dpi=300)

if __name__ == '__main__':
    draw_acc_loss_plot()